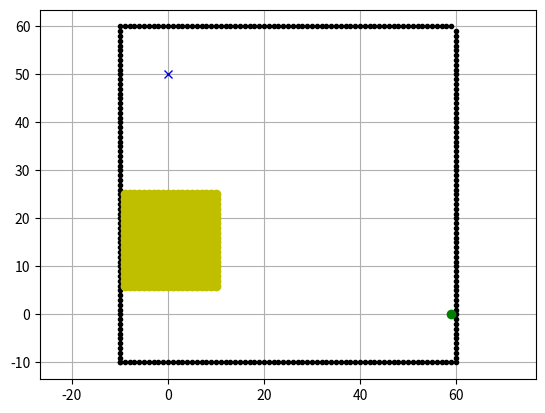

This figure's Python source:
import random
import matplotlib.pyplot as plt

def main():
    sx = 59  # [m]
    sy = 0.0  # [m]
    gx = 0   # [m]
    gy = 50  # [m]

    ox, oy = [], []
    for i in range(-10, 60): # draw the button border 
        ox.append(i)
        oy.append(-10.0)
    for i in range(-10, 60): # draw the right border
        ox.append(60.0)
        oy.append(i)
    for i in range(-10, 60): # draw the top border
        ox.append(i)
        oy.append(60.0)
    for i in range(-10, 60): # draw the left border
        ox.append(-10.0)
        oy.append(i)

    fc_x, fc_y = [], []
    randx = random.randint(-9, 20)
    randy = random.randint(-9,20)
    for i in range(randx, randx + 20):
        for j in range(randy, randy + 20):
            fc_x.append(i)
            fc_y.append(j)

    # begin plotting
    plt.plot(ox, oy, ".k") # plot the obstacle
    plt.plot(sx, sy, "og") # plot the start position 
    plt.plot(gx, gy, "xb") # plot the end position
        
    plt.plot(fc_x, fc_y, "oy") # plot the cost intensive area 1
    # plt.plot(tc_x, tc_y, "or") # plot the cost intensive area 2

    plt.grid(True) # plot the grid to the plot panel
    plt.axis("equal") # set the same resolution for x and y axis 

    plt.show()

if __name__ == '__main__':
    main()